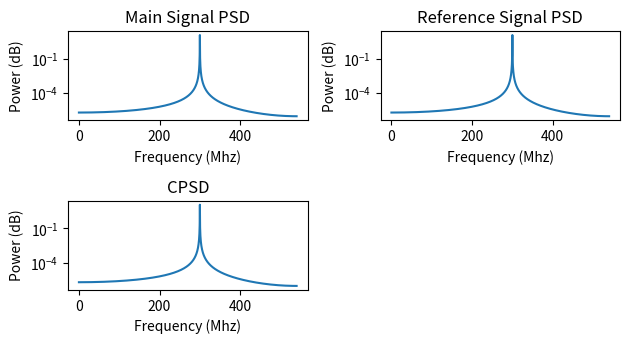

Write Python code to recreate this figure.
import numpy as np
import matplotlib.pyplot as plt

# Parameters
A = 10  # Amplitude
freq = 300  # Signal frequency (Mhz)
phi = np.pi / 3  # Offset angle
lenData = 2 ** 13
snr = 5000  # dB
fm = 1080  # Sampling rate (Mhz)
mean_noise = 0

# Define time series and inputs
t = np.flip(np.linspace(lenData / fm, 0, lenData, endpoint=False))
x1 = A * np.cos(2 * np.pi * t * freq)
x2 = A * np.cos(2 * np.pi * t * freq + phi)

# Add noise to inputs
p1 = np.mean(np.abs(x1) ** 2)
sigma_noise = np.sqrt(10 ** (np.log10(p1) - snr / 10))
noise1 = np.random.normal(mean_noise, sigma_noise, lenData)
noise2 = np.random.normal(mean_noise, sigma_noise, lenData)
x1 = x1 + noise1
x2 = x2 + noise2

# FFT and frequency arrays
f = np.fft.rfftfreq(lenData, d=1/fm)
X1 = np.fft.rfft(x1)
X2 = np.fft.rfft(x2)

# Power and cross-correlation
P1 = np.real(X1 * np.conj(X1))
P2 = np.real(X2 * np.conj(X2))
PSD1 = P1 / lenData ** 2
PSD2 = P2 / lenData ** 2
crosscor = X1 * np.conj(X2) / lenData ** 2

# Plot signal 1
plt.subplot(3, 2, 1)
plt.plot(f, PSD1)
plt.title("Main Signal PSD")
plt.xlabel("Frequency (Mhz)")
plt.ylabel("Power (dB)")
plt.yscale('log')

# Plot signal 2
plt.subplot(3, 2, 2)
plt.plot(f, PSD2)
plt.title("Reference Signal PSD")
plt.xlabel("Frequency (Mhz)")
plt.ylabel("Power (dB)")
plt.yscale('log')

# Plot signal 1
plt.subplot(3, 2, 3)
plt.plot(f, np.abs(crosscor))
plt.title("CPSD")
plt.xlabel("Frequency (Mhz)")
plt.ylabel("Power (dB)")
plt.yscale('log')

print("Signal 1 Power")
print("     -Theoretical value: " + str(A ** 2 / 2 + sigma_noise ** 2))
print("     -Time density integration: " + str(np.mean(x1 ** 2)))
print("     -Frequency density integration: " + str(2 * np.sum(np.abs(X1) ** 2) / lenData ** 2))

print(crosscor)

plt.tight_layout()
plt.show()
